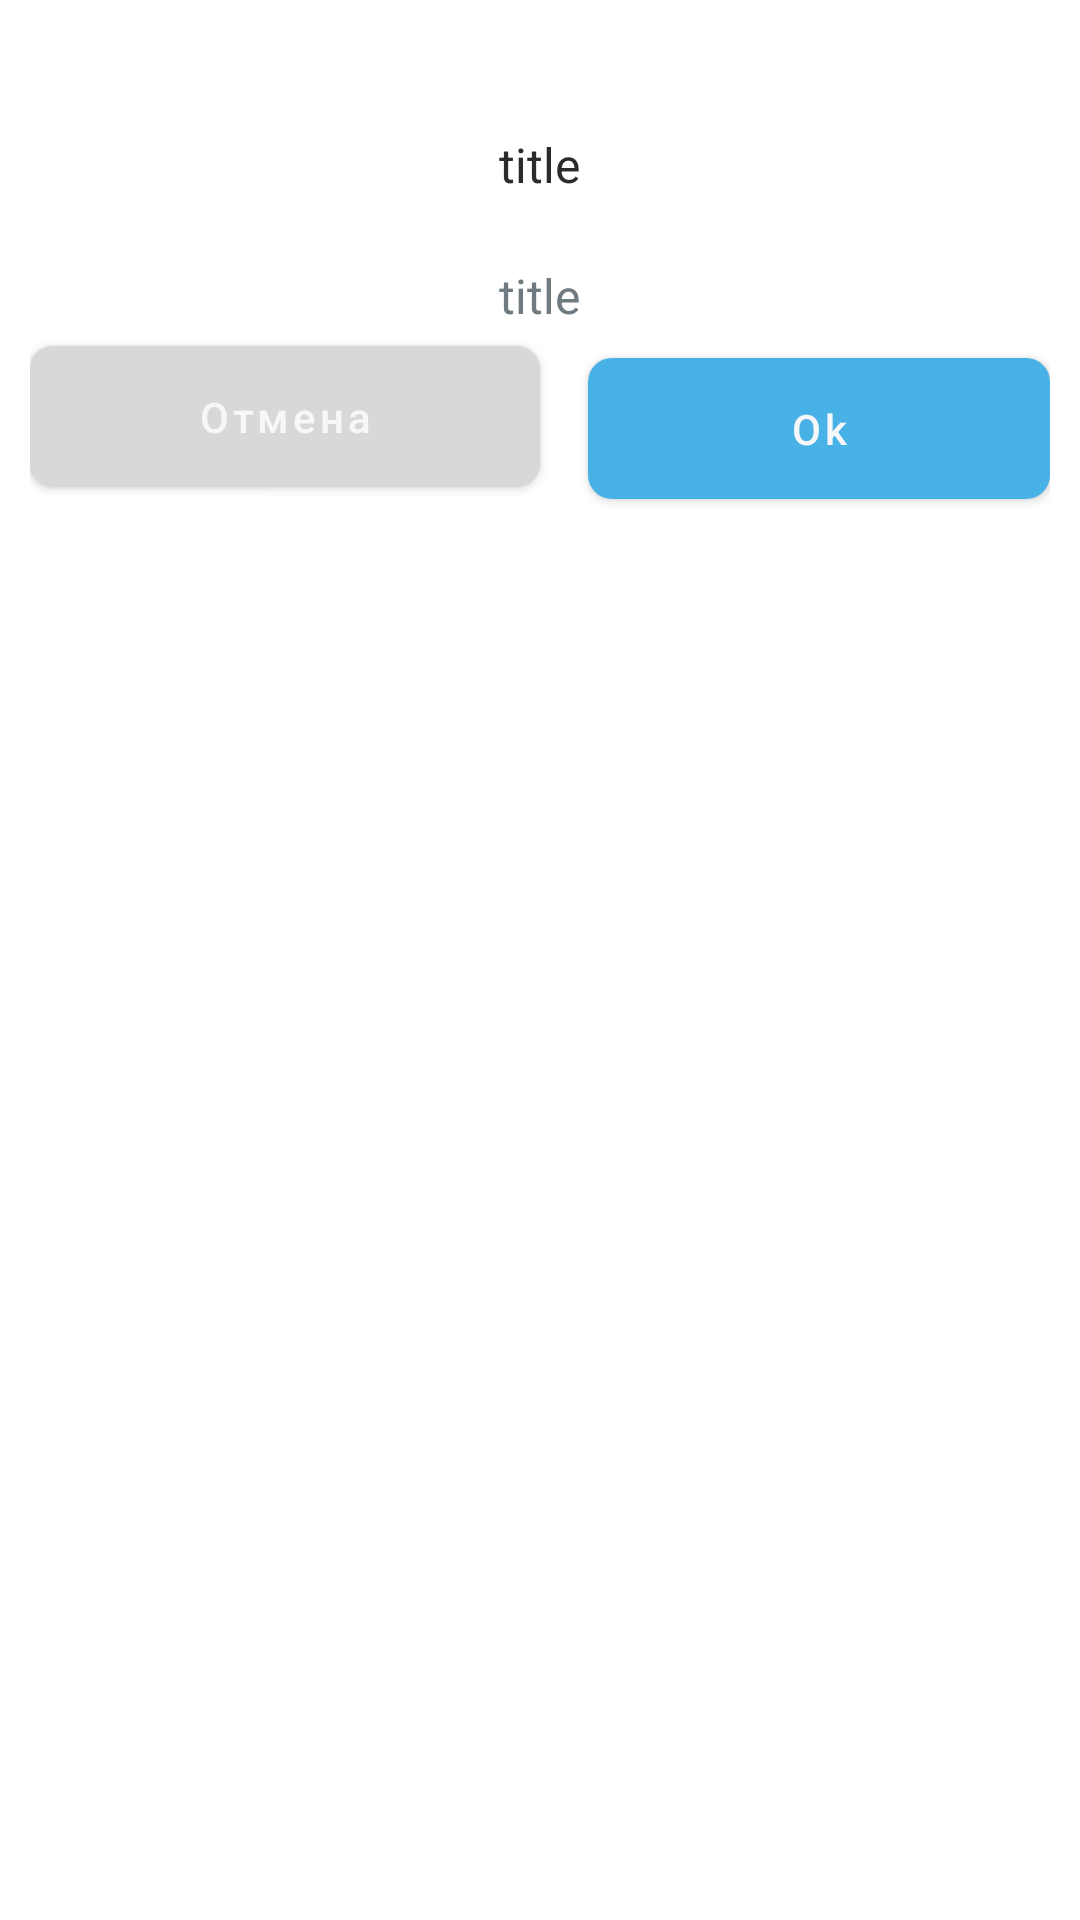

Write the Android layout XML for this screen, with the resource values it uses.
<!-- AndroidManifest.xml: application theme Theme.Matule_App_sessions -->
<!-- res/layout/dialog.xml -->
<?xml version="1.0" encoding="utf-8"?>
<androidx.constraintlayout.widget.ConstraintLayout xmlns:android="http://schemas.android.com/apk/res/android"
    xmlns:app="http://schemas.android.com/apk/res-auto"
    android:layout_width="match_parent"
    android:layout_height="match_parent">

    <com.google.android.material.card.MaterialCardView
        android:layout_width="match_parent"
        android:layout_height="wrap_content"
        app:cardCornerRadius="16dp"
        android:background="@drawable/edit_text_background"
        app:cardElevation="0dp">

        <LinearLayout
            android:layout_width="match_parent"
            android:layout_height="wrap_content"
            android:layout_marginHorizontal="10dp"
            android:layout_marginTop="44dp"
            android:layout_marginBottom="22dp"
            android:gravity="center_horizontal"
            android:orientation="vertical">

            <TextView
                android:id="@+id/tvConfirmTitle"
                style="@style/description_text"
                android:layout_width="wrap_content"
                android:layout_height="wrap_content"
                android:text="@string/title"
                android:textColor="@color/text" />

            <TextView
                android:id="@+id/tvConfirmMessage"
                style="@style/description_text"
                android:layout_width="wrap_content"
                android:layout_height="wrap_content"
                android:layout_marginTop="22dp"
                android:text="@string/title"
                android:textColor="@color/sub_text_dark" />

            <LinearLayout
                android:layout_width="match_parent"
                android:layout_height="wrap_content"
                android:orientation="horizontal">

                <com.google.android.material.button.MaterialButton
                    android:id="@+id/btnCancel"
                    style="@style/button"
                    android:layout_width="match_parent"
                    android:layout_height="wrap_content"
                    android:layout_weight="1"
                    android:backgroundTint="@color/sub_text_light"
                    android:text="@string/back" />

                <com.google.android.material.button.MaterialButton
                    android:id="@+id/btnConfirm"
                    style="@style/button"
                    android:layout_width="match_parent"
                    android:layout_height="wrap_content"
                    android:layout_marginLeft="16dp"
                    android:layout_marginTop="4dp"
                    android:layout_weight="1"
                    android:text="@string/ok" />
            </LinearLayout>
        </LinearLayout>
    </com.google.android.material.card.MaterialCardView>

</androidx.constraintlayout.widget.ConstraintLayout>
<!-- resources referenced by this layout -->
<resources>
  <color name="sub_text_dark">#707B81</color>
  <color name="sub_text_light">#D8D8D8</color>
  <color name="text">#2B2B2B</color>
  <!-- drawable edit_text_background (drawable) -->
  <?xml version="1.0" encoding="utf-8"?>
  <shape xmlns:android="http://schemas.android.com/apk/res/android">
  
      <solid android:color="@color/background" />
      <corners android:radius="15dp" />
  </shape>
  <string name="back">Отмена</string>
  <string name="ok">Ok</string>
  <string name="title">title</string>
  <style name="button">
          <item name="backgroundTint">@color/accent</item>
          <item name="cornerRadius">8dp</item>
          <item name="android:textAllCaps">false</item>
          <item name="android:paddingVertical">14dp</item>
          <item name="android:textSize">14sp</item>
          <item name="lineHeight">22sp</item>
          <item name="android:textColor">@color/background</item>
      </style>
  <style name="description_text" parent="Widget.AppCompat.TextView">
          <item name="android:textSize">16sp</item>
          <item name="android:textColor">@color/sub_text_dark</item>
          <item name="lineHeight">24dp</item>
          <item name="android:textAlignment">center</item>
      </style>
  <style name="Theme.Matule_App_sessions" parent="Base.Theme.Matule_App_sessions" />
  <color name="background">#F7F7F9</color>
  <color name="accent">#48B2E7</color>
  <style name="Base.Theme.Matule_App_sessions" parent="Theme.MaterialComponents.Light.NoActionBar">
          
          
      </style>
</resources>
